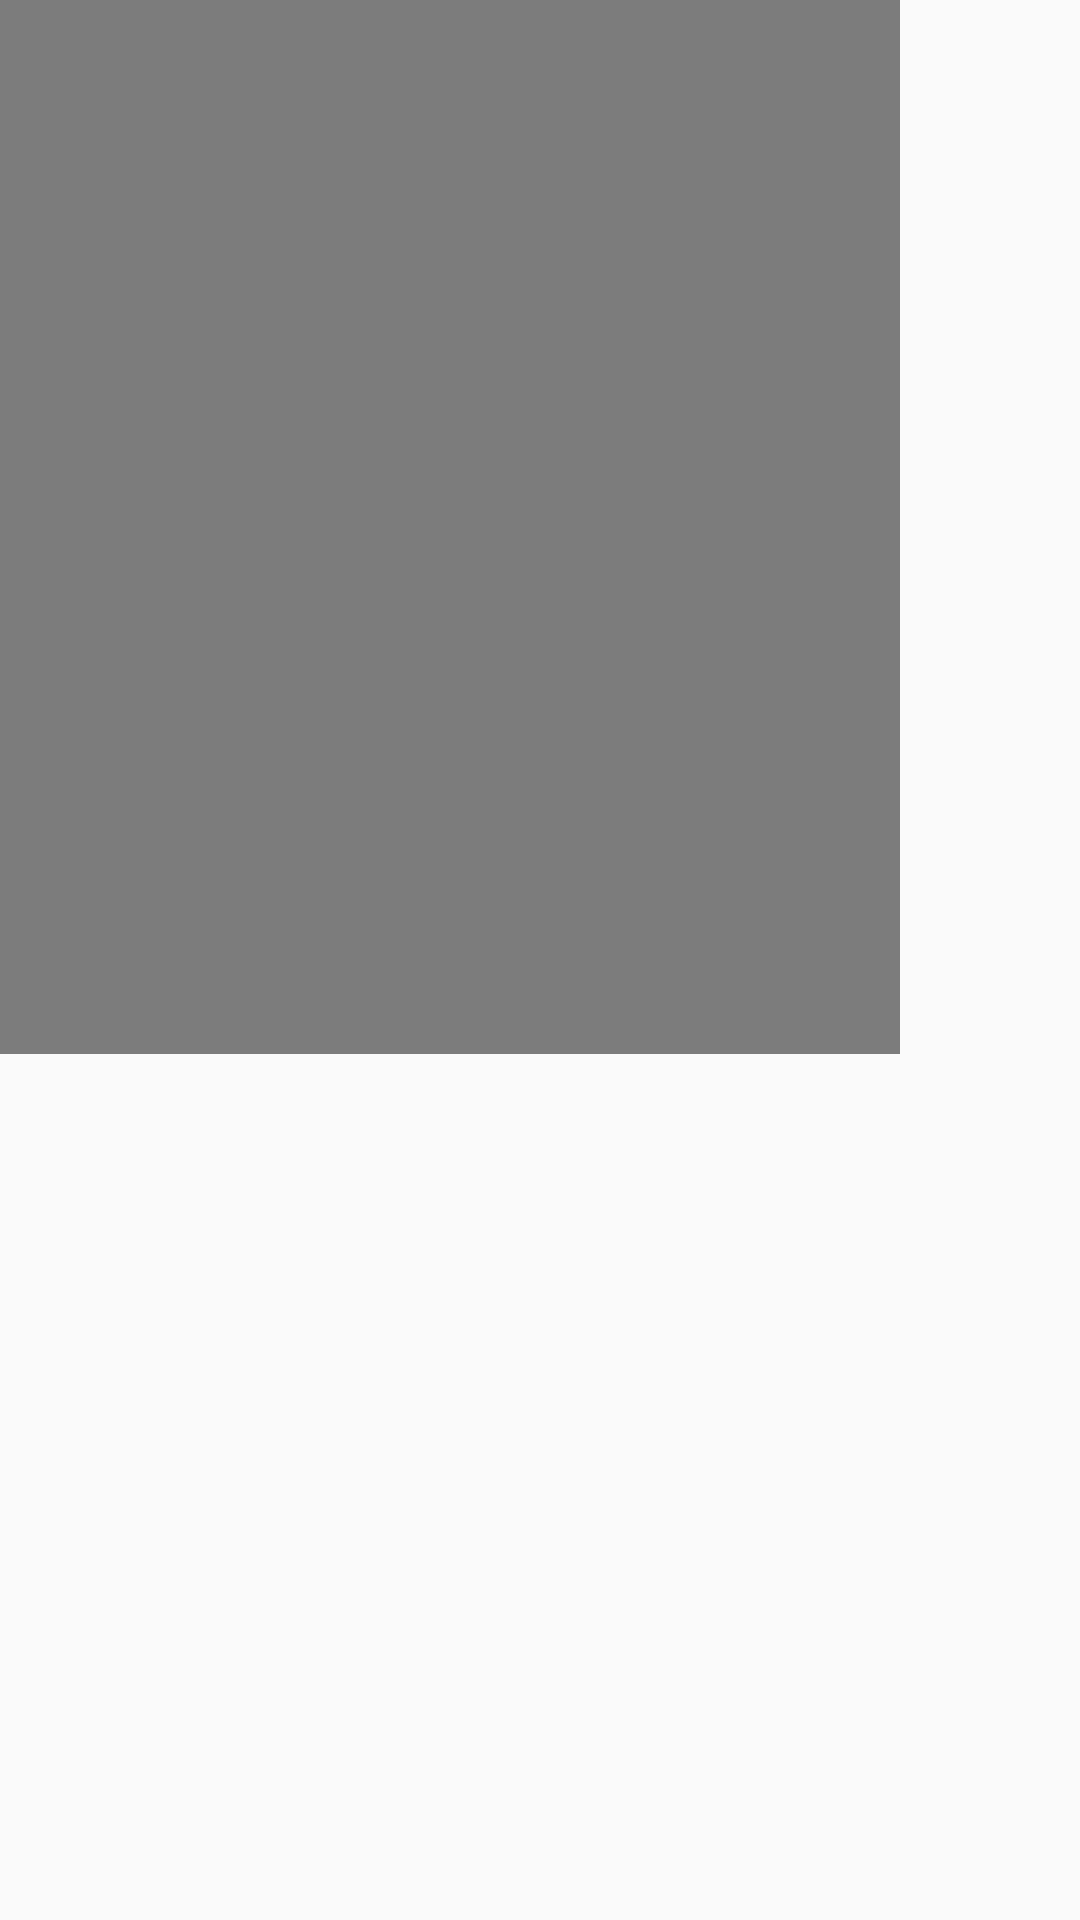

Here is an Android app screen rendered from its layout file. Give the layout XML and the strings, colors and styles it references.
<!-- AndroidManifest.xml: application theme AppTheme -->
<!-- res/layout/grid_destinasi.xml -->
<?xml version="1.0" encoding="utf-8"?>
<RelativeLayout xmlns:android="http://schemas.android.com/apk/res/android"
    xmlns:tools="http://schemas.android.com/tools"
    android:layout_width="match_parent"
    android:layout_height="match_parent"
    >
    <RelativeLayout
        android:layout_width="wrap_content"
        android:layout_height="wrap_content"
        android:background="#80000000"
        >
    <ImageView
        android:id="@+id/destinasi_image"
        android:layout_width="300dp"
        android:layout_height="300dp" />
    <TextView
        android:id="@+id/destinasi_judul"
        android:layout_width="300dp"
        android:layout_height="wrap_content"
        android:layout_below="@+id/destinasi_image"
        android:textSize="20dp"
        android:textColor="#ffffff"
        android:textAlignment="center"
        android:layout_marginTop="0dp"/>
    <TextView
        android:id="@+id/destinasi_view"
        android:layout_width="300dp"
        android:layout_height="wrap_content"
        android:layout_below="@+id/destinasi_judul"
        android:textSize="18dp"
        android:textColor="#ffffff"
        android:textAlignment="center"/>
    </RelativeLayout>

    </RelativeLayout>
<!-- resources referenced by this layout -->
<resources>
  <style name="AppTheme" parent="Theme.AppCompat.Light.DarkActionBar">
          
          <item name="colorPrimary">@color/colorPrimary</item>
          <item name="colorPrimaryDark">@color/colorPrimaryDark</item>
          <item name="colorAccent">@color/colorAccent</item>
          <item name="android:windowNoTitle">true</item>
          <item name="android:windowFullscreen">true</item>
          <item name="windowActionBar">false</item>
  
  
      </style>
  <color name="colorPrimary">#3F51B5</color>
  <color name="colorPrimaryDark">#303F9F</color>
  <color name="colorAccent">#00B9F2</color>
</resources>
